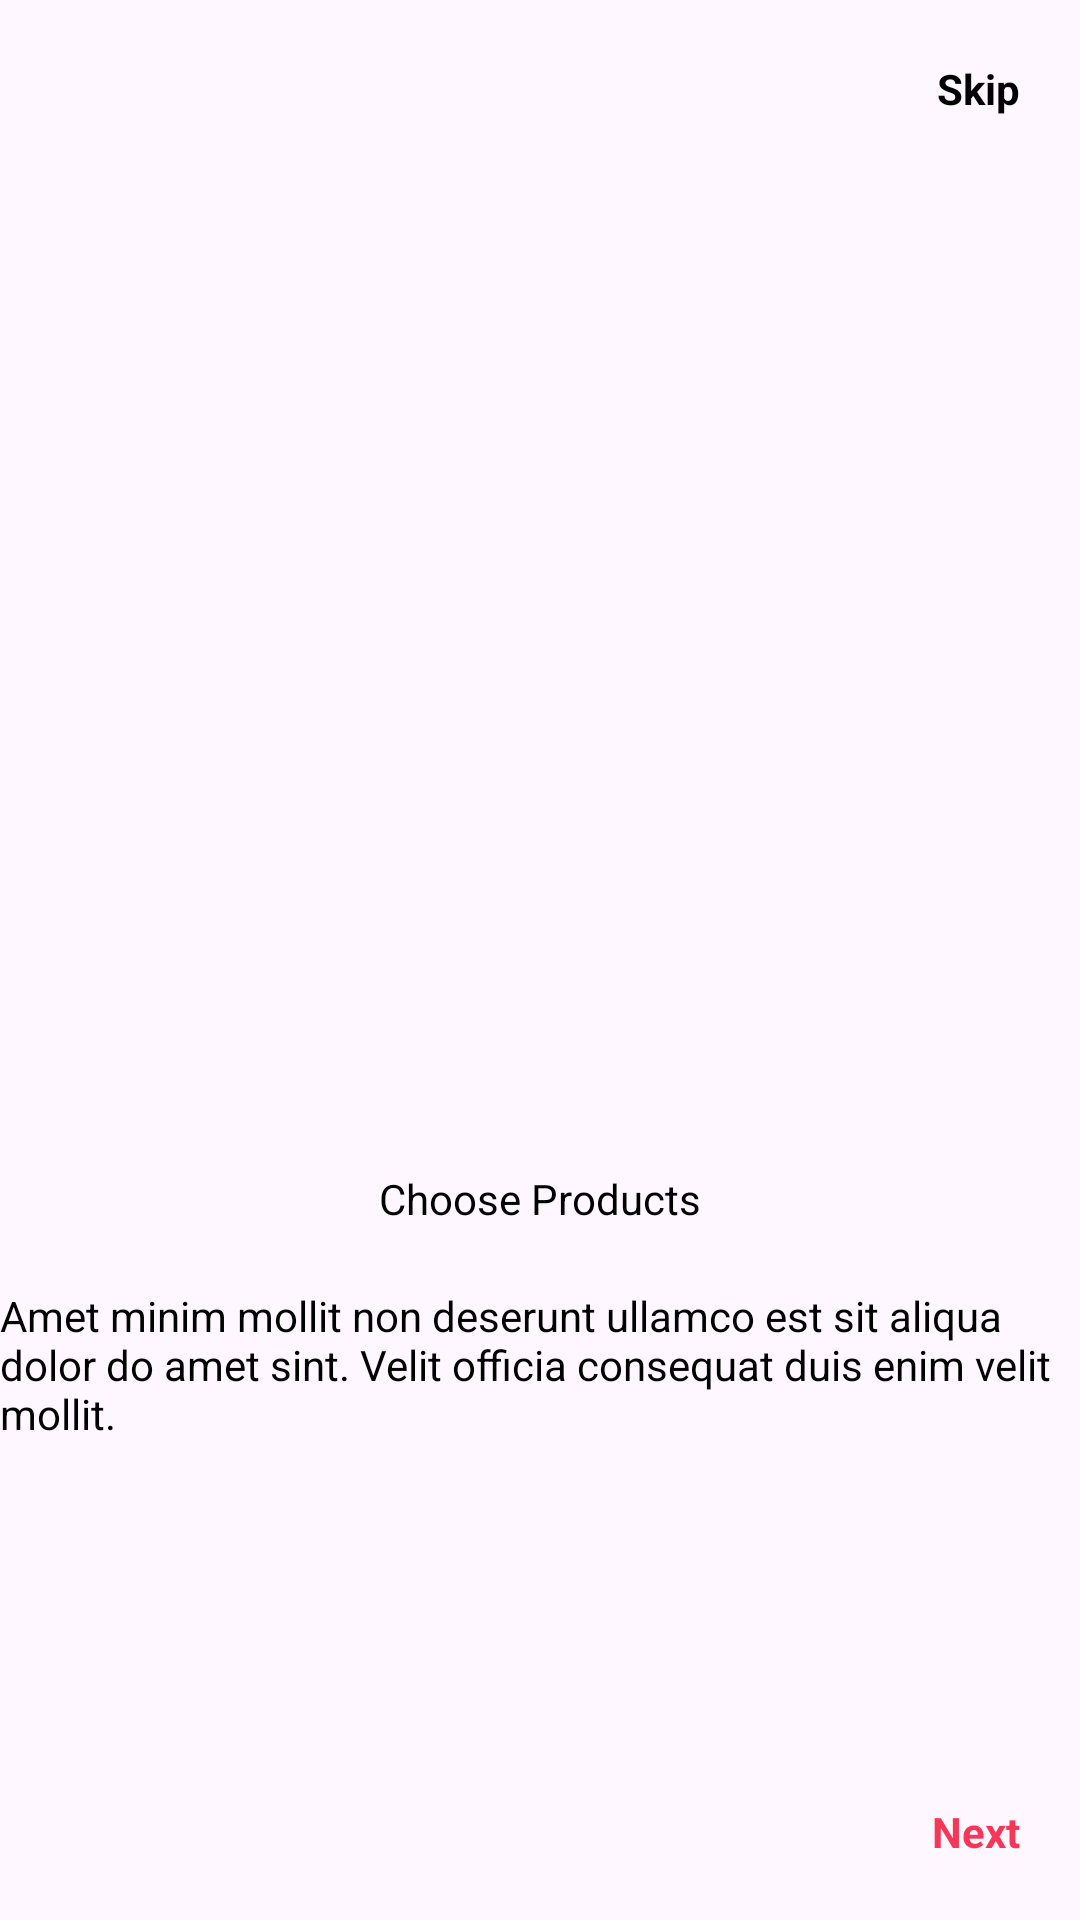

Produce the Android XML layout that renders to this screen, including the resource entries it uses.
<!-- AndroidManifest.xml: application theme Theme.StylishHut -->
<!-- res/layout/onboarding_1.xml -->
<?xml version="1.0" encoding="utf-8"?>
<androidx.constraintlayout.widget.ConstraintLayout xmlns:android="http://schemas.android.com/apk/res/android"
    xmlns:app="http://schemas.android.com/apk/res-auto"
    android:layout_width="match_parent"
    android:layout_height="match_parent">


    <com.google.android.material.imageview.ShapeableImageView
        android:id="@+id/sivIvon"
        android:layout_width="300dp"
        android:layout_height="300dp"
        android:layout_marginTop="70dp"
        android:src="@drawable/on_boarding_1"
        app:layout_constraintEnd_toEndOf="parent"
        app:layout_constraintStart_toStartOf="parent"
        app:layout_constraintTop_toTopOf="parent" />

    <com.google.android.material.textview.MaterialTextView
        android:id="@+id/mtvSkip"
        android:layout_width="wrap_content"
        android:layout_height="wrap_content"
        android:layout_marginHorizontal="20dp"
        android:layout_marginVertical="20dp"
        android:text="Skip"
        android:textSize="14sp"
        android:textStyle="bold"
        android:textColor="#000000"
        app:layout_constraintEnd_toEndOf="parent"
        app:layout_constraintTop_toTopOf="parent" />


    <com.google.android.material.textview.MaterialTextView
        android:id="@+id/mtvChoose"
        android:layout_width="wrap_content"
        android:layout_height="wrap_content"
        android:layout_marginTop="20dp"
        android:text="Choose Products"
        android:textColor="#000000"
        app:layout_constraintEnd_toEndOf="parent"
        app:layout_constraintStart_toStartOf="parent"
        app:layout_constraintTop_toBottomOf="@+id/sivIvon" />


    <com.google.android.material.textview.MaterialTextView
        android:layout_width="wrap_content"
        android:layout_height="wrap_content"
        android:layout_marginTop="20dp"
        android:text="Amet minim mollit non deserunt ullamco est sit aliqua dolor do amet sint. Velit officia consequat duis enim velit mollit."
        android:textColor="#000000"
        android:layout_marginHorizontal="30dp"
        app:layout_constraintEnd_toEndOf="parent"
        app:layout_constraintStart_toStartOf="parent"
        app:layout_constraintTop_toBottomOf="@+id/mtvChoose" />


    <com.google.android.material.textview.MaterialTextView
        android:id="@+id/mtvNext"
        android:layout_width="wrap_content"
        android:layout_height="wrap_content"
        android:text="Next"
        android:textSize="14sp"
        android:textStyle="bold"
        android:textColor="#F83758"
        android:layout_marginEnd="20dp"
        android:layout_marginBottom="20dp"
        app:layout_constraintBottom_toBottomOf="parent"
        app:layout_constraintEnd_toEndOf="parent" />
</androidx.constraintlayout.widget.ConstraintLayout>
<!-- resources referenced by this layout -->
<resources>
  <style name="Theme.StylishHut" parent="Base.Theme.StylishHut" />
  <style name="Base.Theme.StylishHut" parent="Theme.Material3.DayNight.NoActionBar">
          
          
      </style>
</resources>
